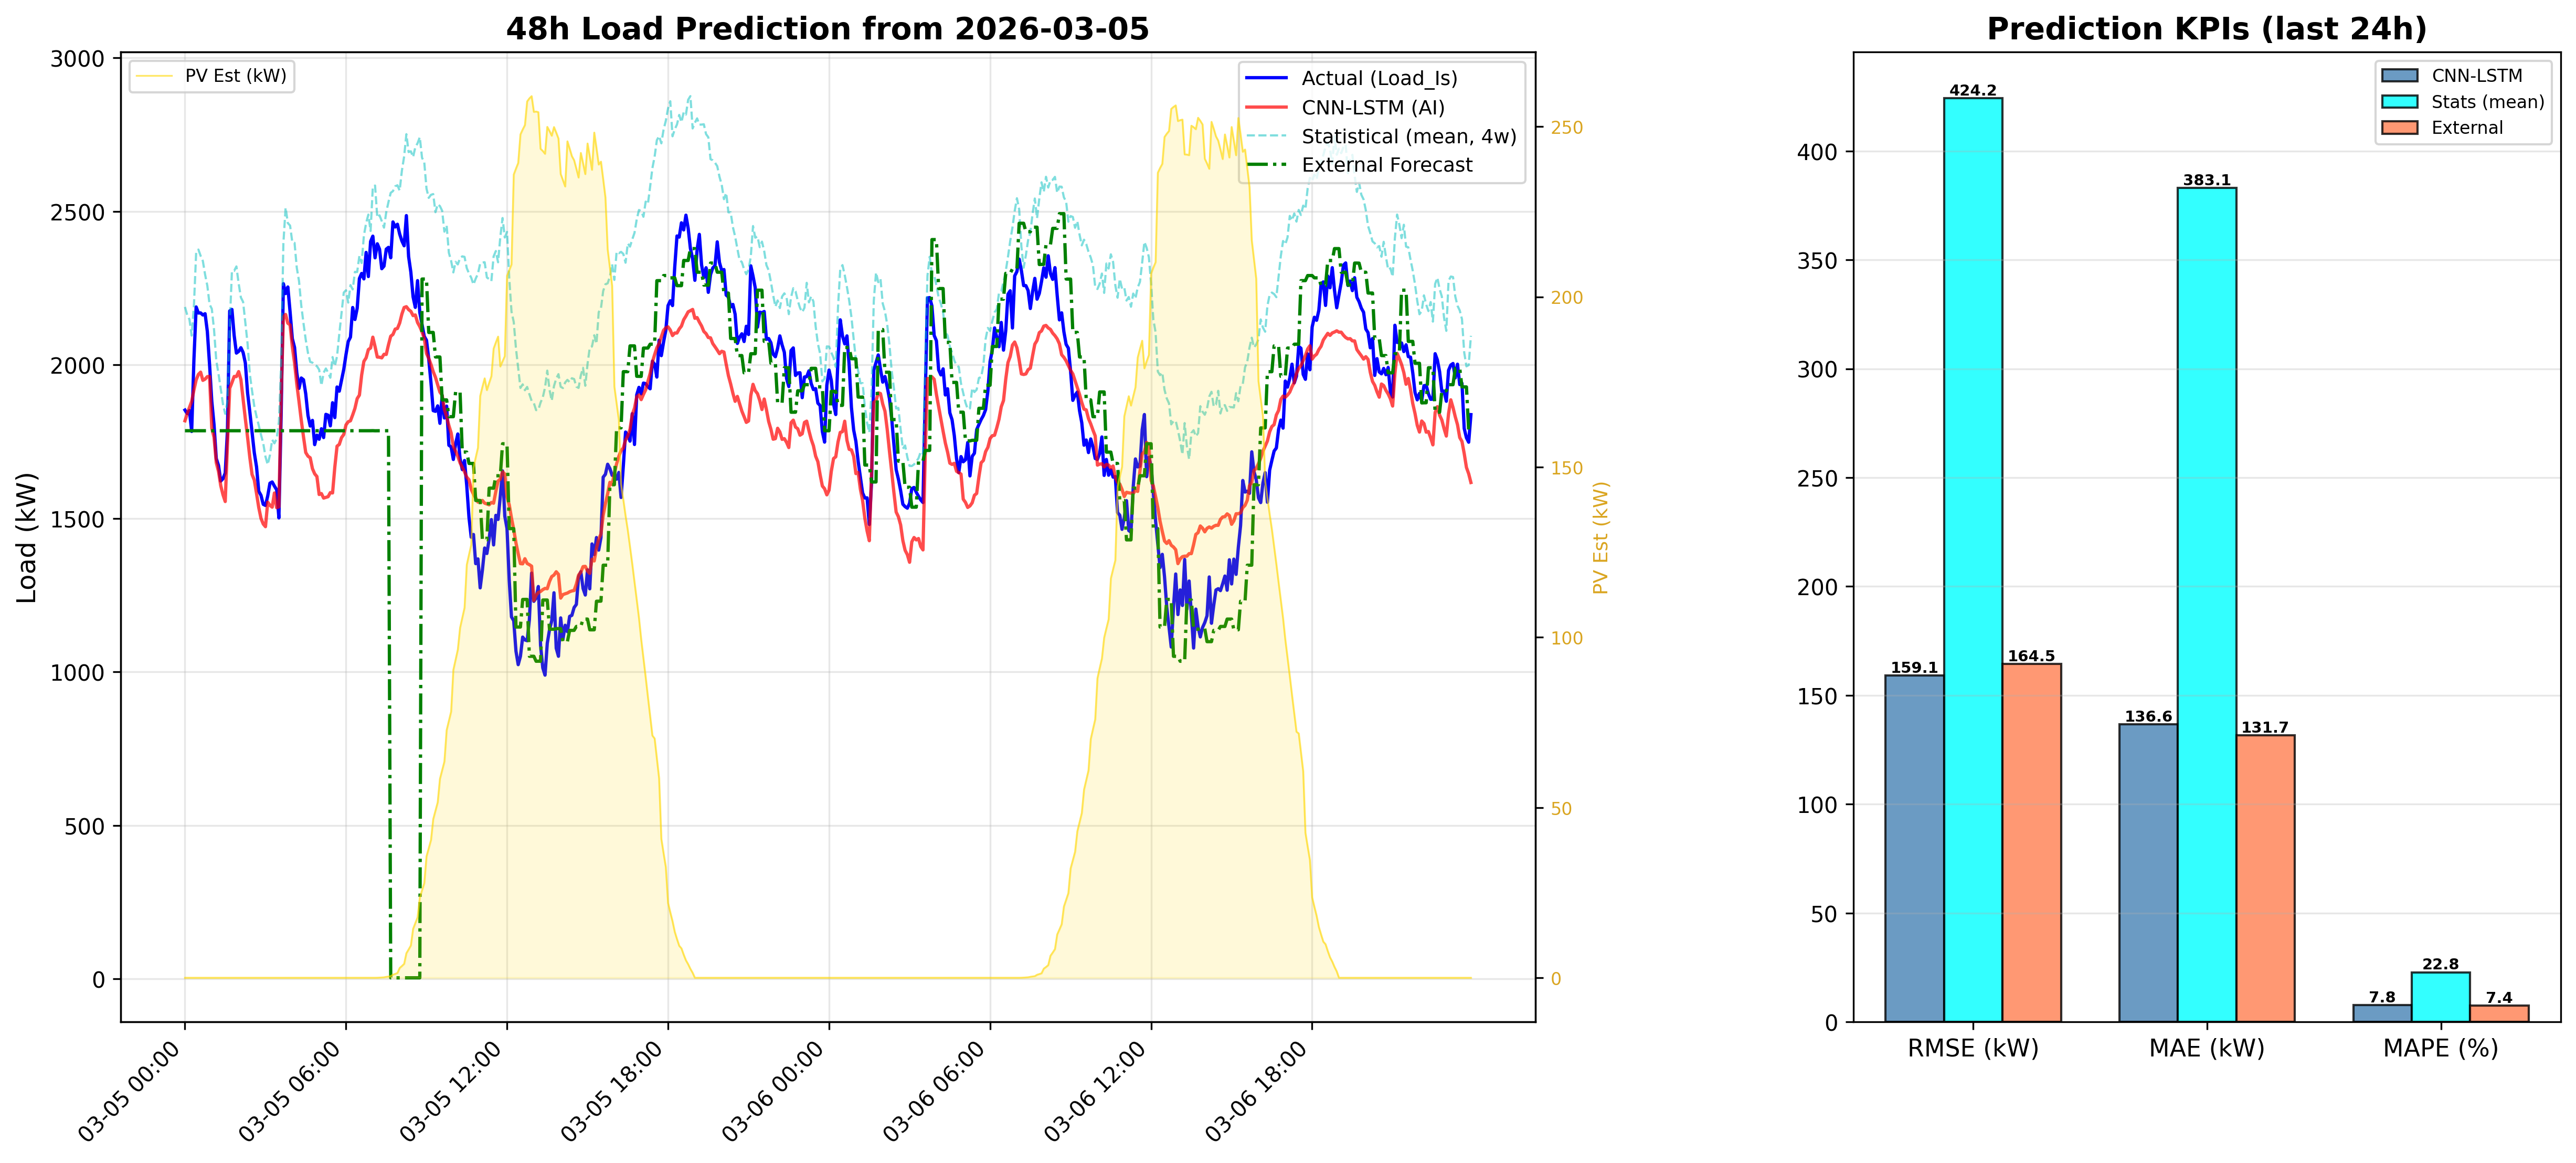

The file beside this chart, header and first rows:
DateTime, CNN_LSTM_Load_kW, Statistical_Load_kW, PV_Est_kW
2026-03-05 00:00:00, 1818, 2189, 0.0
2026-03-05 00:05:00, 1841, 2163, 0.0
2026-03-05 00:10:00, 1861, 2148, 0.0
2026-03-05 00:15:00, 1881, 2096, 0.0
2026-03-05 00:20:00, 1918, 2192, 0.0
2026-03-05 00:25:00, 1951, 2366, 0.0
2026-03-05 00:30:00, 1969, 2376, 0.0
2026-03-05 00:35:00, 1976, 2355, 0.0
2026-03-05 00:40:00, 1950, 2338, 0.0
2026-03-05 00:45:00, 1954, 2294, 0.0
2026-03-05 00:50:00, 1962, 2258, 0.0
2026-03-05 00:55:00, 1963, 2197, 0.0
2026-03-05 01:00:00, 1794, 2183, 0.0
2026-03-05 01:05:00, 1764, 2115, 0.0
2026-03-05 01:10:00, 1681, 2014, 0.0
2026-03-05 01:15:00, 1653, 1971, 0.0
2026-03-05 01:20:00, 1607, 1922, 0.0
2026-03-05 01:25:00, 1577, 1872, 0.0
2026-03-05 01:30:00, 1555, 1841, 0.0
2026-03-05 01:35:00, 1742, 1881, 0.0
2026-03-05 01:40:00, 1924, 2127, 0.0
2026-03-05 01:45:00, 1942, 2306, 0.0
2026-03-05 01:50:00, 1962, 2306, 0.0
2026-03-05 01:55:00, 1962, 2321, 0.0
2026-03-05 02:00:00, 1978, 2265, 0.0
2026-03-05 02:05:00, 1953, 2220, 0.0
2026-03-05 02:10:00, 1888, 2205, 0.0
2026-03-05 02:15:00, 1824, 2138, 0.0
2026-03-05 02:20:00, 1764, 2069, 0.0
2026-03-05 02:25:00, 1699, 1971, 0.0
2026-03-05 02:30:00, 1643, 1915, 0.0
2026-03-05 02:35:00, 1625, 1865, 0.0
2026-03-05 02:40:00, 1581, 1832, 0.0
2026-03-05 02:45:00, 1535, 1803, 0.0
2026-03-05 02:50:00, 1500, 1772, 0.0
2026-03-05 02:55:00, 1482, 1745, 0.0
2026-03-05 03:00:00, 1473, 1701, 0.0
2026-03-05 03:05:00, 1553, 1675, 0.0
2026-03-05 03:10:00, 1543, 1706, 0.0
2026-03-05 03:15:00, 1537, 1756, 0.0
2026-03-05 03:20:00, 1583, 1745, 0.0
2026-03-05 03:25:00, 1535, 1760, 0.0
2026-03-05 03:30:00, 1538, 1814, 0.0
2026-03-05 03:35:00, 1893, 2003, 0.0
2026-03-05 03:40:00, 2156, 2396, 0.0
2026-03-05 03:45:00, 2164, 2512, 0.0
2026-03-05 03:50:00, 2136, 2462, 0.0
2026-03-05 03:55:00, 2130, 2454, 0.0
2026-03-05 04:00:00, 2059, 2399, 0.0
2026-03-05 04:05:00, 2006, 2398, 0.0
2026-03-05 04:10:00, 1938, 2316, 0.0
2026-03-05 04:15:00, 1880, 2273, 0.0
2026-03-05 04:20:00, 1820, 2194, 0.0
2026-03-05 04:25:00, 1766, 2136, 0.0
2026-03-05 04:30:00, 1715, 2082, 0.0
2026-03-05 04:35:00, 1703, 2039, 0.0
2026-03-05 04:40:00, 1698, 2010, 0.0
2026-03-05 04:45:00, 1662, 2007, 0.0
2026-03-05 04:50:00, 1645, 2000, 0.0
2026-03-05 04:55:00, 1636, 1996, 0.0
... 516 more rows
